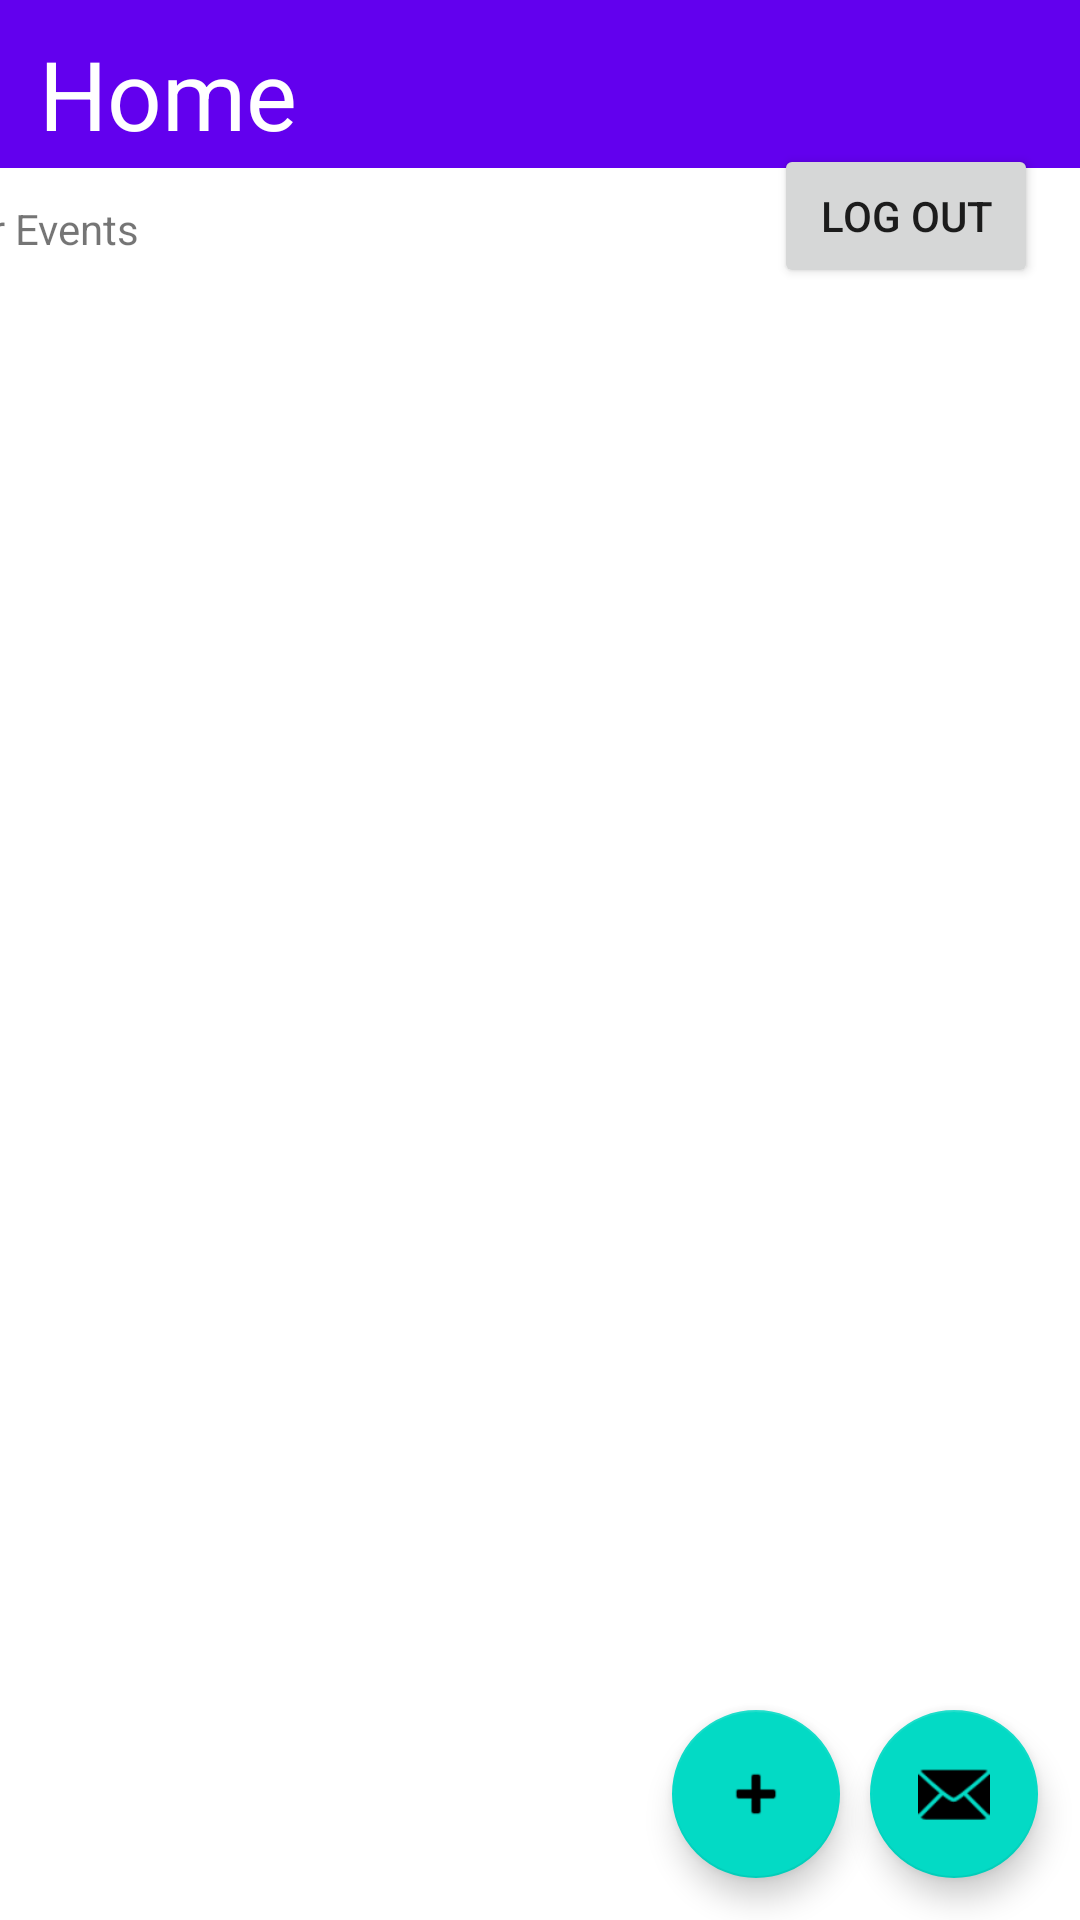

Produce the Android XML layout that renders to this screen, including the resource entries it uses.
<!-- AndroidManifest.xml: application theme Theme.ConferenceApp -->
<!-- res/layout/activity_attendee_page.xml -->
<?xml version="1.0" encoding="utf-8"?>
<androidx.constraintlayout.widget.ConstraintLayout xmlns:android="http://schemas.android.com/apk/res/android"
    xmlns:app="http://schemas.android.com/apk/res-auto"
    xmlns:tools="http://schemas.android.com/tools"
    android:layout_width="match_parent"
    android:layout_height="match_parent"
    tools:context=".AttendeePage">

    <androidx.recyclerview.widget.RecyclerView
        android:id="@+id/recycleView"
        android:layout_width="match_parent"
        android:layout_height="0dp"
        app:layout_constraintBottom_toBottomOf="parent"
        app:layout_constraintEnd_toEndOf="parent"
        app:layout_constraintStart_toStartOf="parent"
        app:layout_constraintTop_toBottomOf="@+id/textView4" />

    <com.google.android.material.floatingactionbutton.FloatingActionButton
        android:id="@+id/fabMsg"
        android:layout_width="wrap_content"
        android:layout_height="wrap_content"
        android:clickable="true"
        app:layout_constraintBottom_toBottomOf="parent"
        app:layout_constraintEnd_toEndOf="parent"
        app:layout_constraintHorizontal_bias="0.954"
        app:layout_constraintStart_toStartOf="parent"
        app:layout_constraintTop_toTopOf="parent"
        app:layout_constraintVertical_bias="0.976"
        app:srcCompat="@android:drawable/ic_dialog_email" />

    <com.google.android.material.floatingactionbutton.FloatingActionButton
        android:id="@+id/fabAddEvent"
        android:layout_width="wrap_content"
        android:layout_height="wrap_content"
        android:clickable="true"
        app:layout_constraintBottom_toBottomOf="parent"
        app:layout_constraintEnd_toStartOf="@+id/fabMsg"
        app:layout_constraintHorizontal_bias="0.957"
        app:layout_constraintStart_toStartOf="parent"
        app:layout_constraintTop_toTopOf="parent"
        app:layout_constraintVertical_bias="0.976"
        app:srcCompat="@android:drawable/ic_input_add" />

    <androidx.appcompat.widget.Toolbar
        android:id="@+id/toolbar"
        android:layout_width="match_parent"
        android:layout_height="wrap_content"
        android:background="?attr/colorPrimary"
        android:minHeight="?attr/actionBarSize"
        android:theme="?attr/actionBarTheme"
        app:layout_constraintBottom_toBottomOf="parent"
        app:layout_constraintEnd_toEndOf="parent"
        app:layout_constraintHorizontal_bias="0.0"
        app:layout_constraintStart_toStartOf="parent"
        app:layout_constraintTop_toTopOf="parent"
        app:layout_constraintVertical_bias="0.0" />

    <TextView
        android:id="@+id/textView"
        android:layout_width="132dp"
        android:layout_height="45dp"
        android:text="Home"
        android:textColor="@color/white"
        android:textSize="32sp"
        app:layout_constraintBottom_toBottomOf="parent"
        app:layout_constraintEnd_toEndOf="parent"
        app:layout_constraintHorizontal_bias="0.057"
        app:layout_constraintStart_toStartOf="parent"
        app:layout_constraintTop_toTopOf="parent"
        app:layout_constraintVertical_bias="0.016" />

    <TextView
        android:id="@+id/textView4"
        android:layout_width="387dp"
        android:layout_height="47dp"
        android:text="Your Events"
        app:layout_constraintBottom_toBottomOf="parent"
        app:layout_constraintEnd_toEndOf="parent"
        app:layout_constraintHorizontal_bias="1.0"
        app:layout_constraintStart_toStartOf="parent"
        app:layout_constraintTop_toBottomOf="@+id/toolbar"
        app:layout_constraintVertical_bias="0.02" />

    <Button
        android:id="@+id/button"
        android:layout_width="wrap_content"
        android:layout_height="wrap_content"
        android:text="log out"
        app:layout_constraintBottom_toBottomOf="parent"
        app:layout_constraintEnd_toEndOf="parent"
        app:layout_constraintHorizontal_bias="0.949"
        app:layout_constraintStart_toStartOf="parent"
        app:layout_constraintTop_toTopOf="parent"
        app:layout_constraintVertical_bias="0.081" />


</androidx.constraintlayout.widget.ConstraintLayout>
<!-- resources referenced by this layout -->
<resources>
  <style name="Theme.ConferenceApp" parent="Theme.MaterialComponents.DayNight.DarkActionBar">
          
          <item name="colorPrimary">@color/purple_500</item>
          <item name="colorPrimaryVariant">@color/purple_700</item>
          <item name="colorOnPrimary">@color/white</item>
          
          <item name="colorSecondary">@color/teal_200</item>
          <item name="colorSecondaryVariant">@color/teal_700</item>
          <item name="colorOnSecondary">@color/black</item>
          
          <item name="android:statusBarColor" tools:targetApi="l">?attr/colorPrimaryVariant</item>
          
      </style>
  <!-- not gathered from this repository: default colours our renderer supplied (Android Studio template values) -->
  <color name="purple_500">#FF6200EE</color>
  <color name="purple_700">#FF3700B3</color>
  <color name="teal_200">#FF03DAC5</color>
  <color name="teal_700">#FF018786</color>
  <color name="black">#FF000000</color>
  <color name="white">#FFFFFFFF</color>
</resources>
